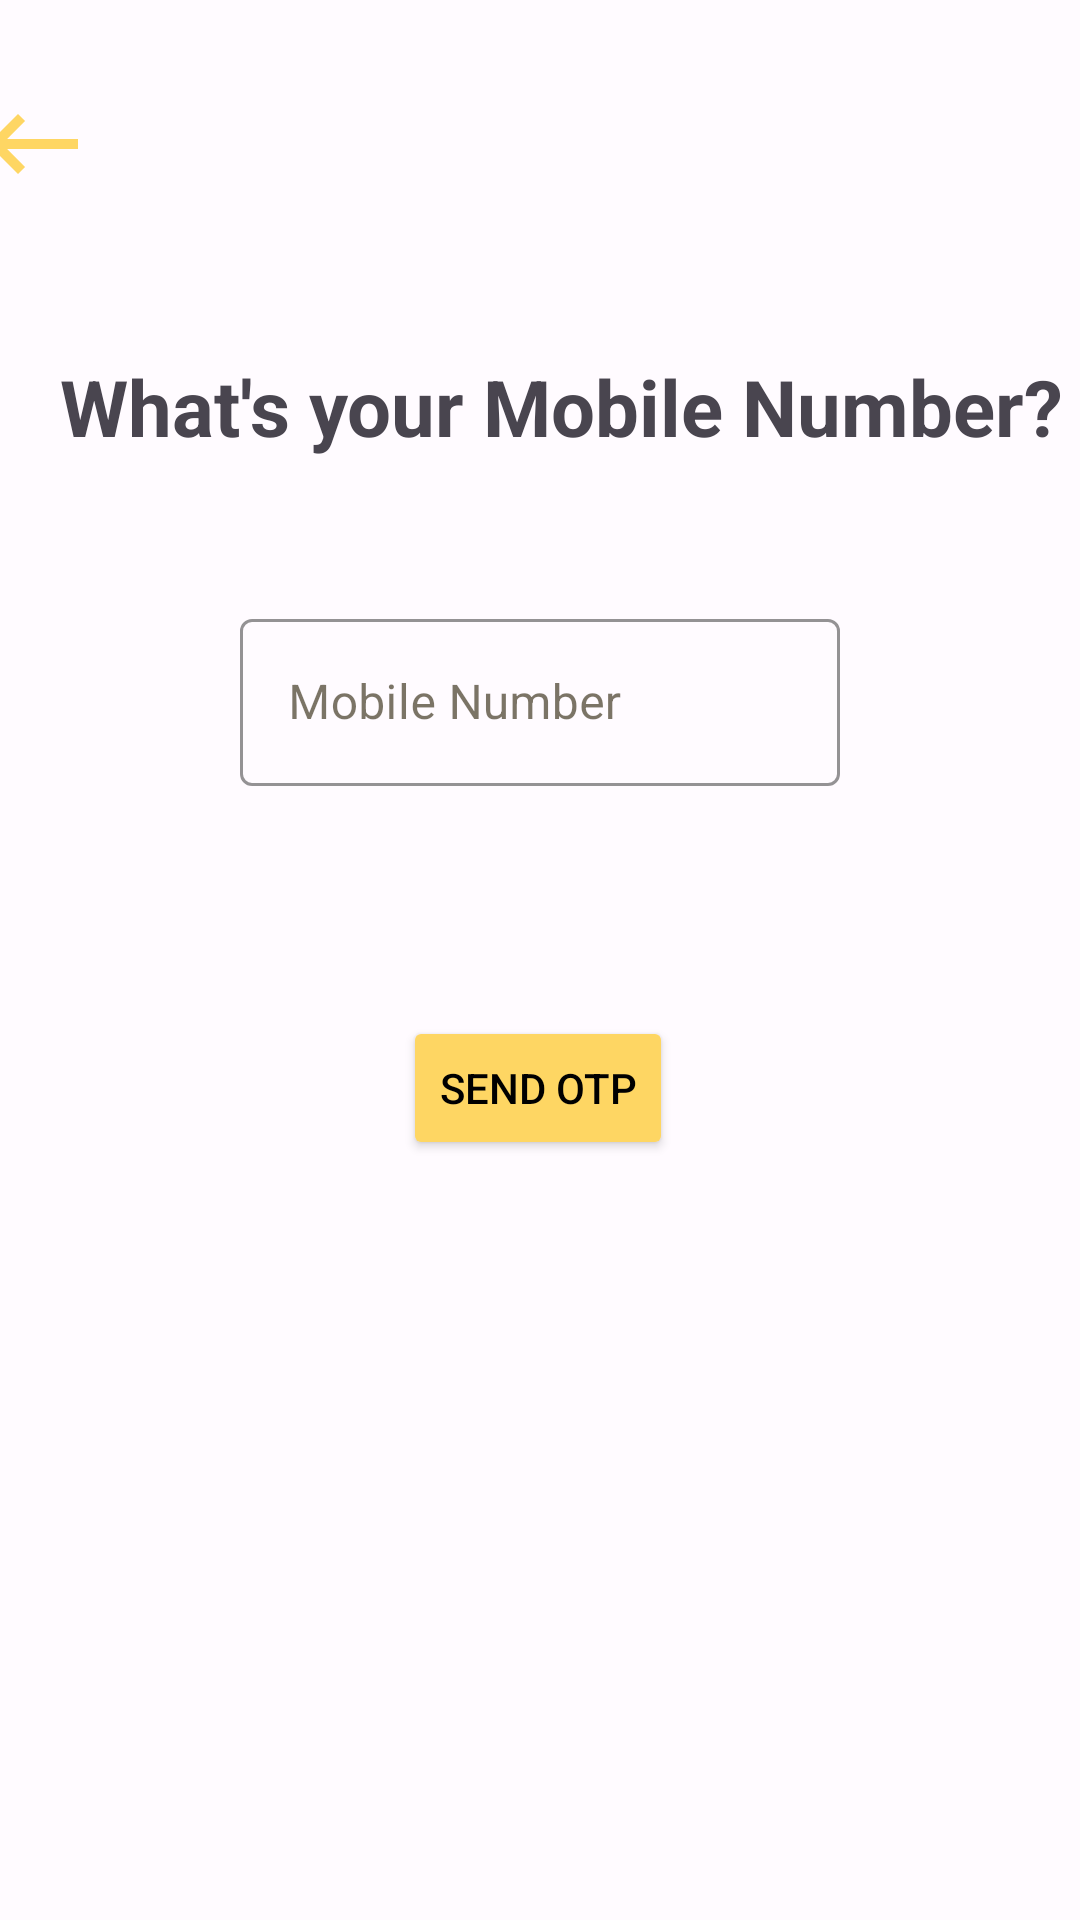

Produce the Android XML layout that renders to this screen, including the resource entries it uses.
<!-- AndroidManifest.xml: application theme AppTheme -->
<!-- res/layout/activity_signup_mobile.xml -->
<?xml version="1.0" encoding="utf-8"?>
<androidx.constraintlayout.widget.ConstraintLayout xmlns:android="http://schemas.android.com/apk/res/android"
    xmlns:app="http://schemas.android.com/apk/res-auto"
    xmlns:tools="http://schemas.android.com/tools"
    android:layout_width="match_parent"
    android:layout_height="match_parent"
    tools:context=".SignupMobile">

    <TextView
        android:id="@+id/signupMobileQuestion"
        android:layout_width="wrap_content"
        android:layout_height="wrap_content"
        android:layout_marginStart="20dp"
        android:layout_marginTop="50dp"
        android:text="What's your Mobile Number?"
        android:textSize="26sp"
        android:textStyle="bold"
        app:layout_constraintStart_toStartOf="parent"
        app:layout_constraintTop_toBottomOf="@+id/buttonBackSignupMobile" />

    <ImageView
        android:id="@+id/buttonBackSignupMobile"
        android:layout_width="59dp"
        android:layout_height="40dp"
        android:layout_marginTop="28dp"
        android:layout_marginEnd="320dp"
        app:layout_constraintEnd_toEndOf="parent"
        app:layout_constraintTop_toTopOf="parent"
        app:srcCompat="@drawable/baseline_keyboard_backspace_24" />


    <Button
        android:id="@+id/buttonSignupMobileSendOTP"
        android:layout_width="wrap_content"
        android:layout_height="wrap_content"
        android:backgroundTint="#FED663"
        android:text="Send OTP"
        android:textColor="@color/black"
        app:layout_constraintBottom_toBottomOf="parent"
        app:layout_constraintEnd_toEndOf="parent"
        app:layout_constraintHorizontal_bias="0.498"
        app:layout_constraintStart_toStartOf="parent"
        app:layout_constraintTop_toBottomOf="@+id/textInputLayout12"
        app:layout_constraintVertical_bias="0.232" />

    <com.google.android.material.textfield.TextInputLayout
        android:id="@+id/textInputLayout12"
        style="@style/Widget.MaterialComponents.TextInputLayout.OutlinedBox"
        android:layout_width="200dp"
        android:layout_height="wrap_content"
        android:layout_marginTop="48dp"
        android:hint="@string/hintMobile"
        app:boxStrokeColor="#FED663"
        app:hintTextColor="#D5A10D"
        app:layout_constraintEnd_toEndOf="parent"
        app:layout_constraintHorizontal_bias="0.5"
        app:layout_constraintStart_toStartOf="parent"
        app:layout_constraintTop_toBottomOf="@+id/signupMobileQuestion">

        <com.google.android.material.textfield.TextInputEditText
            android:id="@+id/editTextMobileNumber"
            android:layout_width="match_parent"
            android:layout_height="wrap_content"
            android:inputType="phone"></com.google.android.material.textfield.TextInputEditText>

    </com.google.android.material.textfield.TextInputLayout>

</androidx.constraintlayout.widget.ConstraintLayout>
<!-- resources referenced by this layout -->
<resources>
  <color name="black">#000000</color>
  <!-- drawable baseline_keyboard_backspace_24 (drawable) -->
  <vector android:autoMirrored="true" android:height="24dp"
      android:tint="#FED663" android:viewportHeight="24"
      android:viewportWidth="24" android:width="24dp" xmlns:android="http://schemas.android.com/apk/res/android">
      <path android:fillColor="@android:color/white" android:pathData="M21,11H6.83l3.58,-3.59L9,6l-6,6 6,6 1.41,-1.41L6.83,13H21z"/>
  </vector>
  <string name="hintMobile">Mobile Number</string>
  <color name="md_theme_light_primary">#795900</color>
  <color name="md_theme_light_onPrimary">#FFFFFF</color>
  <color name="md_theme_light_primaryContainer">#FFDEA0</color>
  <color name="md_theme_light_onPrimaryContainer">#261A00</color>
  <color name="md_theme_light_secondary">#745B00</color>
  <color name="md_theme_light_onSecondary">#FFFFFF</color>
  <color name="md_theme_light_secondaryContainer">#FFD149</color>
  <color name="md_theme_light_onSecondaryContainer">#241A00</color>
  <color name="md_theme_light_tertiary">#725C00</color>
  <color name="md_theme_light_onTertiary">#FFFFFF</color>
  <color name="md_theme_light_tertiaryContainer">#FFE083</color>
  <color name="md_theme_light_onTertiaryContainer">#231B00</color>
  <color name="md_theme_light_error">#BA1A1A</color>
  <color name="md_theme_light_errorContainer">#FFDAD6</color>
  <color name="md_theme_light_onError">#FFFFFF</color>
  <color name="md_theme_light_onErrorContainer">#410002</color>
  <color name="md_theme_light_background">#FFFBFF</color>
  <color name="md_theme_light_onBackground">#231A00</color>
  <color name="md_theme_light_surface">#FFFBFF</color>
  <color name="md_theme_light_onSurface">#231A00</color>
  <color name="md_theme_light_surfaceVariant">#EDE1CF</color>
  <color name="md_theme_light_onSurfaceVariant">#4D4639</color>
  <color name="md_theme_light_outline">#7F7667</color>
  <color name="md_theme_light_inverseOnSurface">#FFF0CB</color>
  <color name="md_theme_light_inverseSurface">#3C2F00</color>
  <color name="md_theme_light_inversePrimary">#F3BF48</color>
</resources>
